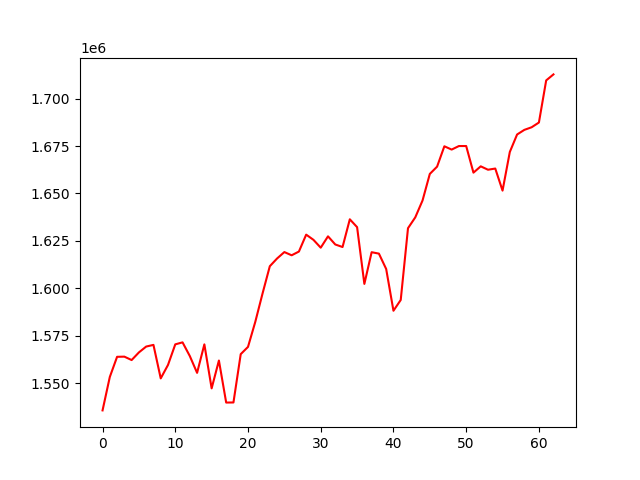

The data file committed next to this chart (first rows):
, 0
0, 1535619
1, 1553262
2, 1563868
3, 1563956
4, 1562162
5, 1566186
6, 1569275
7, 1570157
8, 1552493
9, 1559586
10, 1570433
11, 1571488
12, 1564265
13, 1555415
14, 1570431
15, 1547234
16, 1561915
17, 1539753
18, 1539797
19, 1565278
20, 1569100
21, 1582272
22, 1597258
23, 1611631
24, 1615710
25, 1619087
26, 1617392
27, 1619358
28, 1628274
29, 1625534
30, 1621396
31, 1627386
32, 1623087
33, 1621747
34, 1636365
35, 1632231
36, 1602294
37, 1619017
38, 1618267
39, 1610156
40, 1588155
41, 1593833
42, 1631673
43, 1637388
44, 1646287
45, 1660286
46, 1664125
47, 1674858
48, 1673116
49, 1674982
50, 1674991
51, 1660960
52, 1664288
53, 1662496
54, 1663120
55, 1651488
56, 1671853
57, 1681072
58, 1683511
59, 1684884
... 3 more rows
